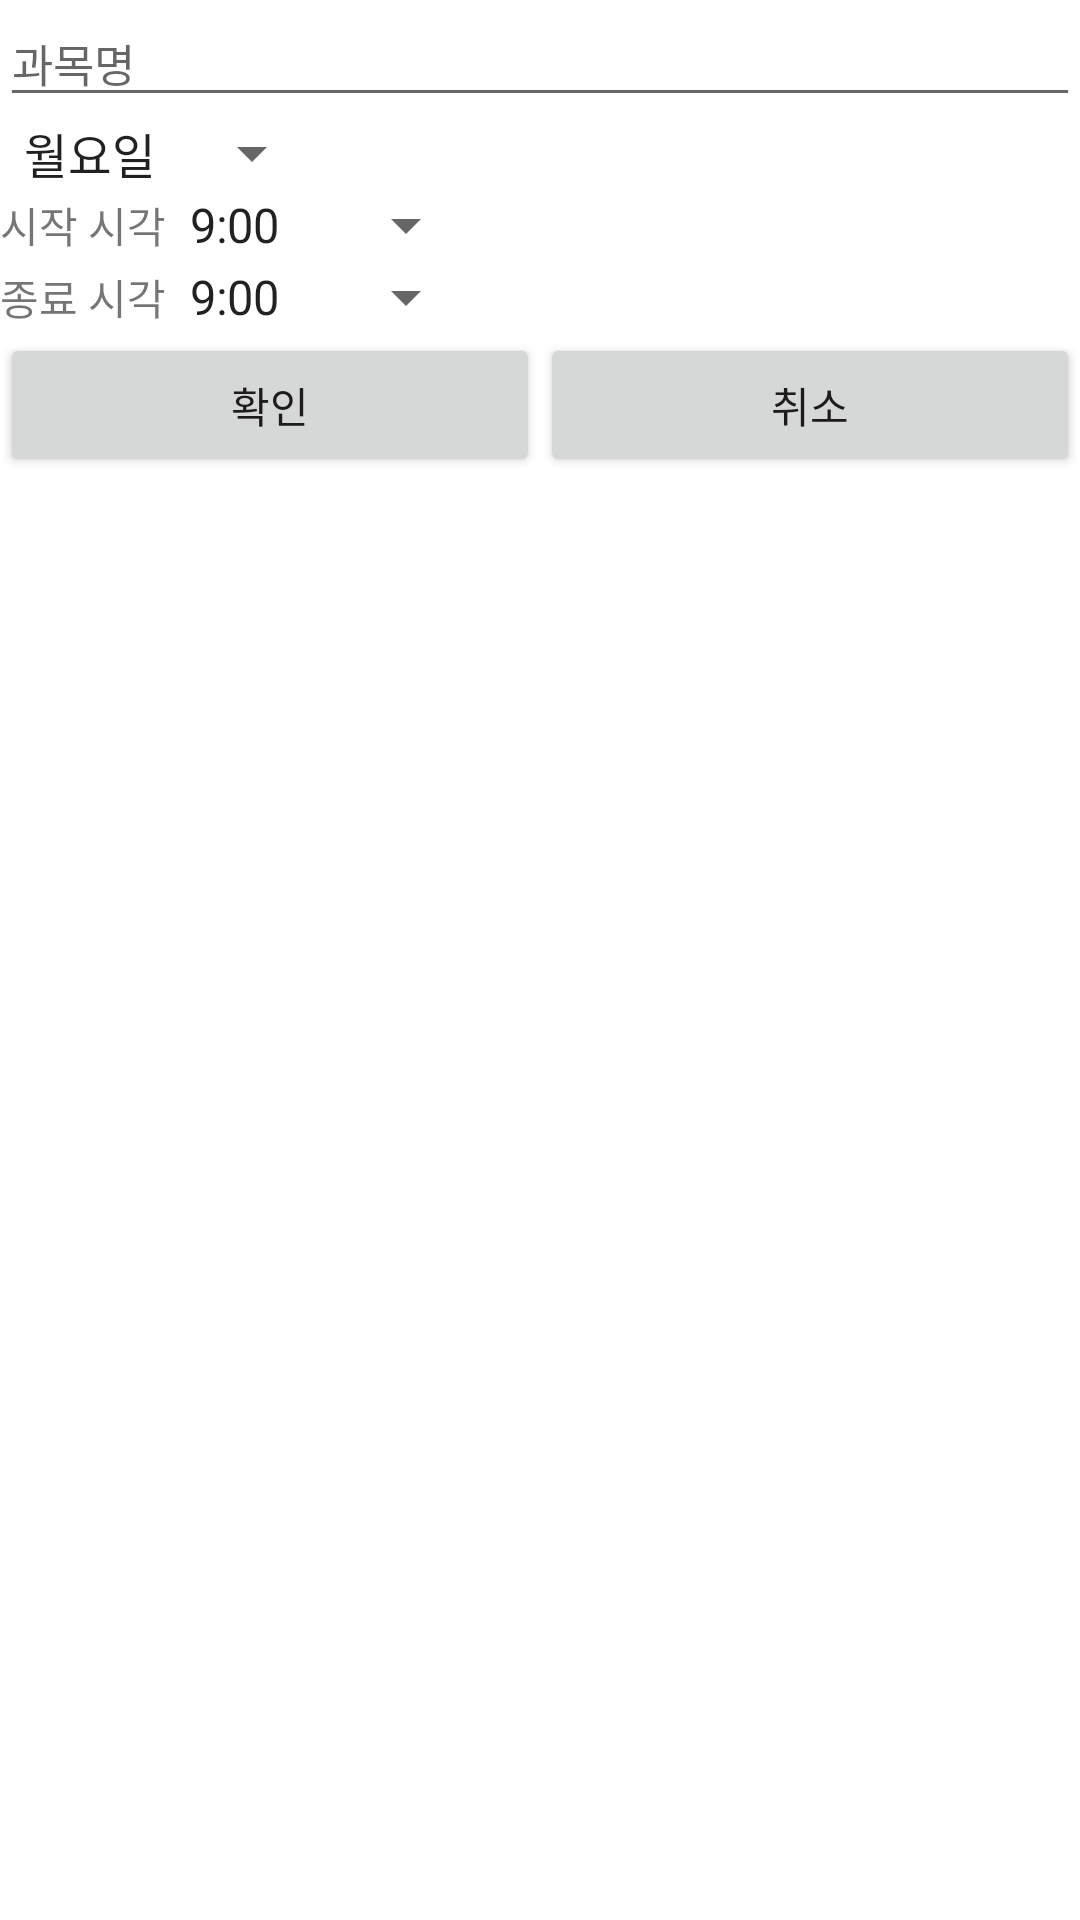

This screen was rendered from an Android layout file. Write that file and the resources it references.
<!-- AndroidManifest.xml: application theme Theme.Studyplanner -->
<!-- res/layout/dialog_addsubject.xml -->
<?xml version="1.0" encoding="utf-8"?>
<LinearLayout xmlns:android="http://schemas.android.com/apk/res/android"
    android:layout_width="200sp"
    android:layout_height="250sp"
    android:layout_gravity="center"
    android:orientation="vertical">

    <EditText
        android:id="@+id/subjectEditText"
        android:layout_width="match_parent"
        android:layout_height="wrap_content"
        android:hint="과목명"
        android:textSize="15sp"/>

    <Spinner
        android:id="@+id/daySpinner"
        android:entries="@array/요일"
        android:layout_width="wrap_content"
        android:layout_height="wrap_content" />

    <LinearLayout
        android:layout_width="match_parent"
        android:layout_height="wrap_content"
        android:orientation="vertical">

        <LinearLayout
            android:layout_width="match_parent"
            android:layout_height="wrap_content"
            android:orientation="horizontal">

            <TextView
                android:layout_width="wrap_content"
                android:layout_height="wrap_content"
                android:text="시작 시각"/>

            <Spinner
                android:id="@+id/startTimeSpinner"
                android:entries="@array/시각"
                android:layout_width="wrap_content"
                android:layout_height="wrap_content"/>

        </LinearLayout>

        <LinearLayout
            android:layout_width="match_parent"
            android:layout_height="wrap_content"
            android:orientation="horizontal">

            <TextView
                android:layout_width="wrap_content"
                android:layout_height="wrap_content"
                android:text="종료 시각"/>

            <Spinner
                android:id="@+id/finishTimeSpinner"
                android:entries="@array/시각"
                android:layout_width="wrap_content"
                android:layout_height="wrap_content"/>

        </LinearLayout>
    </LinearLayout>

    <LinearLayout
        android:layout_width="match_parent"
        android:layout_height="wrap_content">

        <Button
            android:id="@+id/positiveButton"
            android:layout_width="wrap_content"
            android:layout_height="wrap_content"
            android:layout_weight="1"
            android:text="확인" />

        <Button
            android:id="@+id/negativeButton"
            android:layout_width="wrap_content"
            android:layout_height="wrap_content"
            android:layout_weight="1"
            android:text="취소" />
    </LinearLayout>

</LinearLayout>
<!-- resources referenced by this layout -->
<resources>
  <style name="Theme.Studyplanner" parent="Theme.MaterialComponents.DayNight.DarkActionBar">
          
          <item name="colorPrimary">@color/purple_500</item>
          <item name="colorPrimaryVariant">@color/purple_700</item>
          <item name="colorOnPrimary">@color/white</item>
          
          <item name="colorSecondary">@color/teal_200</item>
          <item name="colorSecondaryVariant">@color/teal_700</item>
          <item name="colorOnSecondary">@color/black</item>
          
          <item name="android:statusBarColor" tools:targetApi="l">?attr/colorPrimaryVariant</item>
          
      </style>
  <!-- not gathered from this repository: default colours our renderer supplied (Android Studio template values) -->
  <color name="purple_500">#FF6200EE</color>
  <color name="purple_700">#FF3700B3</color>
  <color name="teal_200">#FF03DAC5</color>
  <color name="teal_700">#FF018786</color>
  <color name="black">#FF000000</color>
  <color name="white">#FFFFFFFF</color>
</resources>
